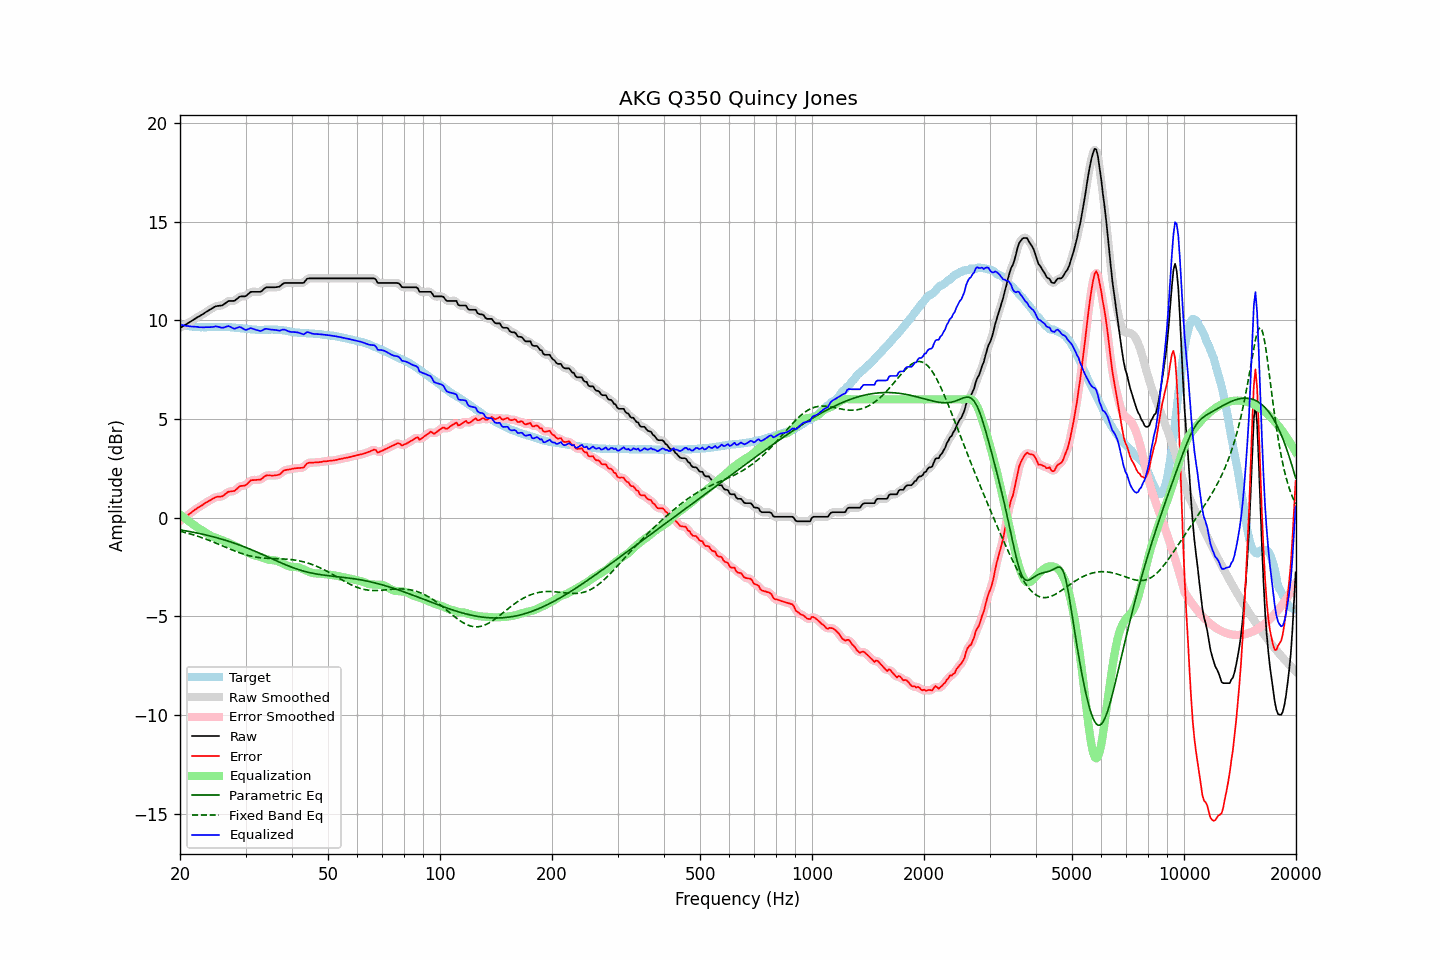

Values plotted in this chart, from the file beside it:
frequency, raw, error, smoothed, error_smoothed, equalization, parametric_eq, fixed_band_eq, equalized_raw, equalized_smoothed, target
20.00, 9.63, -0.16, 9.63, -0.16, 0.17, -0.61, -0.68, 9.80, 9.80, 9.79
20.20, 9.67, -0.10, 9.67, -0.10, 0.10, -0.63, -0.70, 9.77, 9.78, 9.77
20.40, 9.72, -0.04, 9.72, -0.04, 0.04, -0.64, -0.72, 9.76, 9.76, 9.76
20.61, 9.76, 0.01, 9.76, 0.02, -0.02, -0.65, -0.74, 9.74, 9.74, 9.75
20.81, 9.81, 0.08, 9.81, 0.08, -0.09, -0.67, -0.76, 9.73, 9.73, 9.73
21.02, 9.86, 0.14, 9.86, 0.14, -0.15, -0.68, -0.79, 9.71, 9.71, 9.72
21.23, 9.91, 0.20, 9.91, 0.20, -0.21, -0.70, -0.81, 9.70, 9.70, 9.71
21.44, 9.96, 0.26, 9.96, 0.27, -0.27, -0.71, -0.83, 9.70, 9.70, 9.70
21.66, 10.02, 0.33, 10.02, 0.33, -0.33, -0.73, -0.86, 9.69, 9.69, 9.69
21.87, 10.07, 0.39, 10.07, 0.39, -0.38, -0.75, -0.88, 9.69, 9.69, 9.68
22.09, 10.12, 0.44, 10.12, 0.45, -0.44, -0.76, -0.91, 9.68, 9.68, 9.68
22.31, 10.17, 0.50, 10.17, 0.50, -0.50, -0.78, -0.94, 9.67, 9.67, 9.67
22.54, 10.21, 0.54, 10.21, 0.55, -0.55, -0.80, -0.96, 9.66, 9.66, 9.67
22.76, 10.26, 0.61, 10.26, 0.60, -0.61, -0.81, -0.99, 9.66, 9.65, 9.66
22.99, 10.31, 0.65, 10.31, 0.65, -0.66, -0.83, -1.02, 9.65, 9.65, 9.67
23.22, 10.36, 0.71, 10.36, 0.71, -0.71, -0.85, -1.05, 9.65, 9.66, 9.65
23.45, 10.42, 0.77, 10.42, 0.76, -0.76, -0.87, -1.08, 9.66, 9.66, 9.65
23.69, 10.47, 0.81, 10.47, 0.81, -0.81, -0.89, -1.11, 9.66, 9.66, 9.66
23.92, 10.52, 0.86, 10.52, 0.86, -0.86, -0.91, -1.14, 9.66, 9.66, 9.66
24.16, 10.57, 0.90, 10.57, 0.90, -0.91, -0.93, -1.17, 9.66, 9.66, 9.67
24.40, 10.62, 0.95, 10.62, 0.95, -0.95, -0.95, -1.20, 9.67, 9.67, 9.67
24.65, 10.66, 0.99, 10.67, 0.99, -0.98, -0.97, -1.24, 9.68, 9.69, 9.67
24.89, 10.71, 1.04, 10.70, 1.03, -1.01, -0.99, -1.27, 9.70, 9.69, 9.67
25.14, 10.73, 1.06, 10.73, 1.06, -1.04, -1.01, -1.30, 9.69, 9.69, 9.67
25.39, 10.74, 1.07, 10.74, 1.07, -1.07, -1.04, -1.34, 9.67, 9.68, 9.67
25.65, 10.75, 1.07, 10.75, 1.07, -1.10, -1.06, -1.37, 9.65, 9.65, 9.68
25.91, 10.76, 1.08, 10.77, 1.09, -1.13, -1.08, -1.41, 9.63, 9.64, 9.68
26.16, 10.80, 1.13, 10.81, 1.13, -1.16, -1.11, -1.44, 9.64, 9.64, 9.68
26.43, 10.86, 1.19, 10.86, 1.19, -1.20, -1.13, -1.48, 9.66, 9.67, 9.66
26.69, 10.92, 1.26, 10.92, 1.26, -1.23, -1.16, -1.51, 9.69, 9.69, 9.66
26.96, 10.98, 1.32, 10.97, 1.30, -1.26, -1.18, -1.55, 9.72, 9.71, 9.66
27.23, 10.99, 1.33, 10.99, 1.33, -1.30, -1.21, -1.58, 9.69, 9.69, 9.66
27.50, 10.99, 1.34, 10.99, 1.34, -1.34, -1.24, -1.61, 9.65, 9.65, 9.65
27.77, 10.99, 1.35, 10.99, 1.35, -1.39, -1.26, -1.65, 9.60, 9.61, 9.64
28.05, 11.00, 1.36, 11.02, 1.38, -1.42, -1.29, -1.68, 9.58, 9.59, 9.64
28.33, 11.07, 1.44, 11.07, 1.44, -1.46, -1.32, -1.71, 9.61, 9.61, 9.63
28.62, 11.13, 1.50, 11.13, 1.51, -1.49, -1.35, -1.74, 9.64, 9.64, 9.63
28.90, 11.20, 1.59, 11.19, 1.57, -1.53, -1.38, -1.77, 9.67, 9.66, 9.61
29.19, 11.22, 1.62, 11.21, 1.61, -1.57, -1.41, -1.80, 9.65, 9.64, 9.60
29.48, 11.22, 1.62, 11.22, 1.62, -1.62, -1.44, -1.83, 9.60, 9.60, 9.60
29.78, 11.22, 1.63, 11.23, 1.64, -1.67, -1.47, -1.85, 9.55, 9.55, 9.59
30.08, 11.24, 1.66, 11.25, 1.67, -1.72, -1.50, -1.88, 9.52, 9.53, 9.58
30.38, 11.31, 1.73, 11.31, 1.74, -1.76, -1.54, -1.90, 9.55, 9.55, 9.58
30.68, 11.38, 1.82, 11.38, 1.82, -1.80, -1.57, -1.92, 9.58, 9.58, 9.56
30.99, 11.45, 1.90, 11.43, 1.88, -1.83, -1.60, -1.94, 9.62, 9.60, 9.55
31.30, 11.45, 1.91, 11.45, 1.91, -1.86, -1.64, -1.96, 9.59, 9.59, 9.54
31.61, 11.45, 1.91, 11.46, 1.92, -1.89, -1.67, -1.98, 9.56, 9.57, 9.54
31.93, 11.45, 1.91, 11.45, 1.92, -1.92, -1.71, -1.99, 9.53, 9.53, 9.54
32.24, 11.45, 1.93, 11.45, 1.92, -1.94, -1.74, -2.00, 9.51, 9.51, 9.53
32.57, 11.45, 1.93, 11.45, 1.92, -1.96, -1.78, -2.02, 9.49, 9.48, 9.52
32.89, 11.45, 1.93, 11.46, 1.95, -1.99, -1.81, -2.02, 9.46, 9.48, 9.52
33.22, 11.50, 1.98, 11.51, 1.99, -2.01, -1.85, -2.03, 9.49, 9.50, 9.52
33.55, 11.58, 2.06, 11.58, 2.05, -2.04, -1.89, -2.04, 9.54, 9.53, 9.53
33.89, 11.65, 2.12, 11.64, 2.11, -2.07, -1.92, -2.05, 9.58, 9.56, 9.53
34.23, 11.68, 2.15, 11.67, 2.14, -2.10, -1.96, -2.05, 9.58, 9.57, 9.53
34.57, 11.68, 2.14, 11.69, 2.15, -2.12, -2.00, -2.06, 9.56, 9.56, 9.54
34.92, 11.68, 2.15, 11.68, 2.15, -2.14, -2.03, -2.06, 9.54, 9.55, 9.53
35.27, 11.68, 2.14, 11.68, 2.14, -2.14, -2.07, -2.06, 9.54, 9.54, 9.54
35.62, 11.68, 2.14, 11.68, 2.14, -2.15, -2.11, -2.07, 9.53, 9.53, 9.54
35.97, 11.68, 2.15, 11.68, 2.15, -2.16, -2.14, -2.07, 9.52, 9.52, 9.54
... 635 more rows
